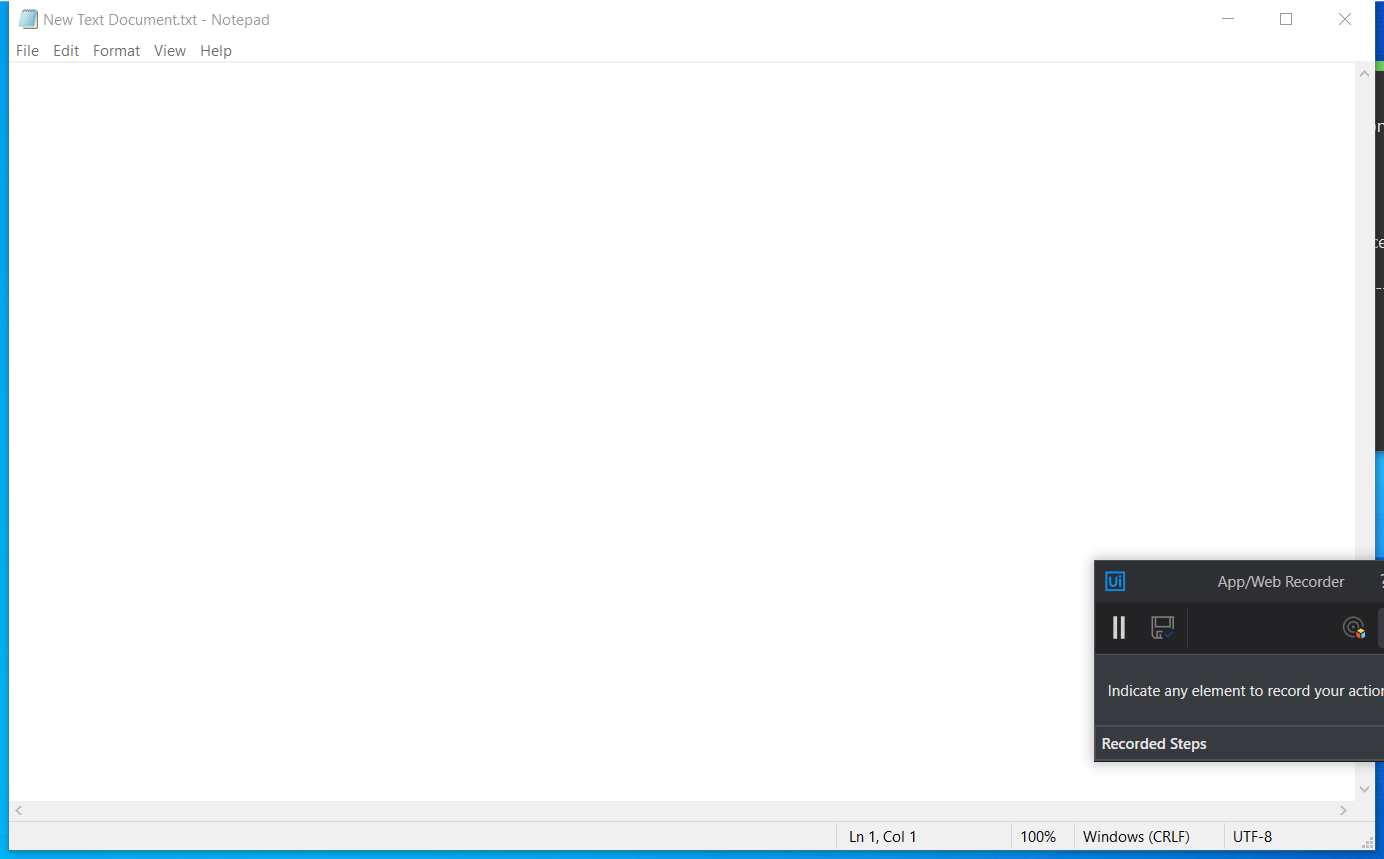
Task: Create a sequence that does the following Notepad automation:
Asks the user for the text to be typed.
Asks the user for the title under which the file should be saved.
Opens Notepad.
Types the user’s text.
Changes the font style to bold and its size to 16.
Navigates to Save as to save the file with the user’s title.
Closes Notepad.
Workflow: Main

Step 1: Use Application: Notepad on the element in window 'New Text Document.txt - Notepad' (notepad.exe)

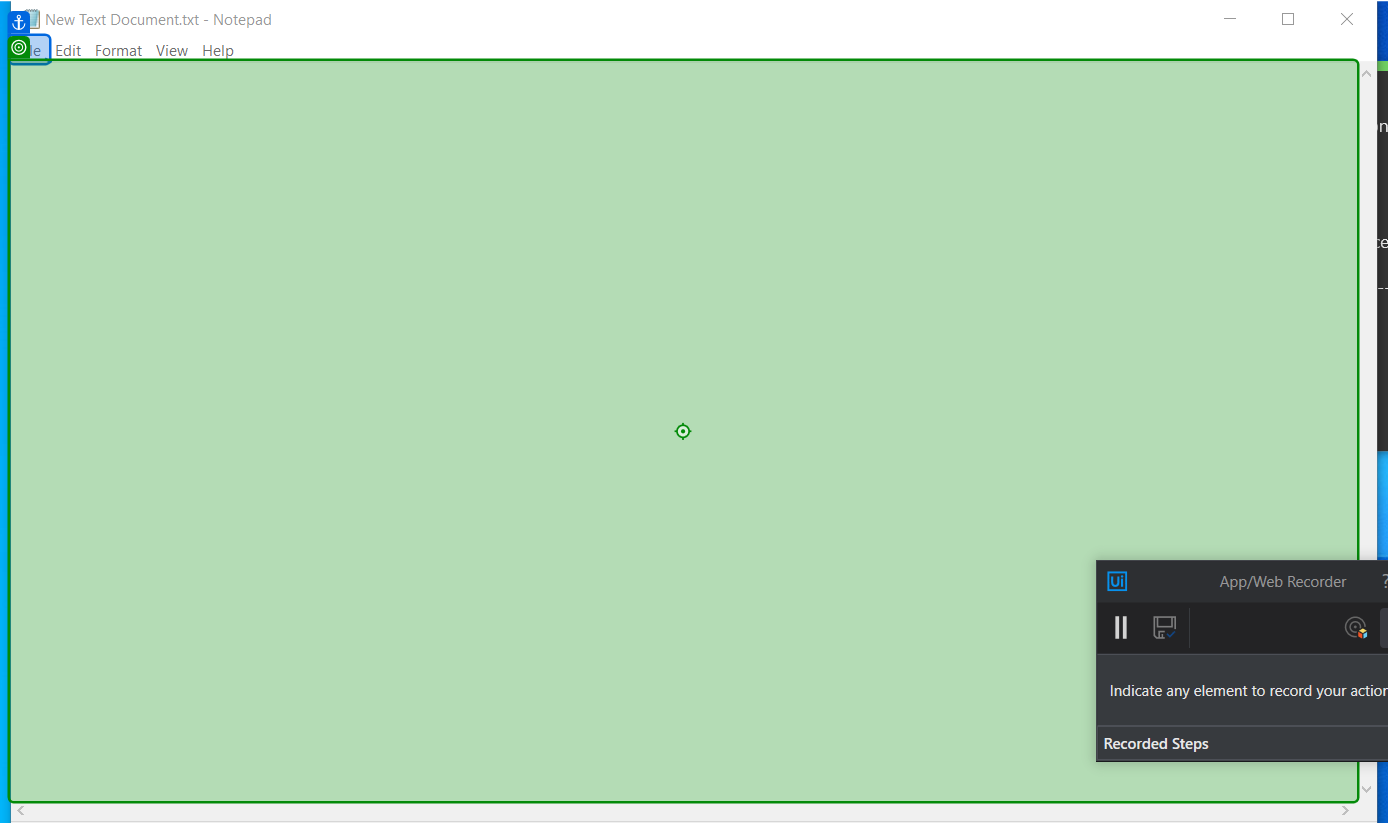
Step 2: type "userInput"

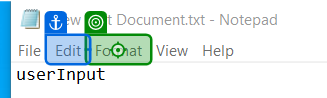
Step 3: click

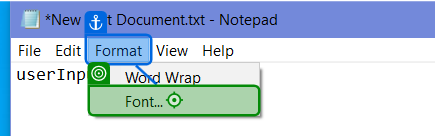
Step 4: click on 'Format'

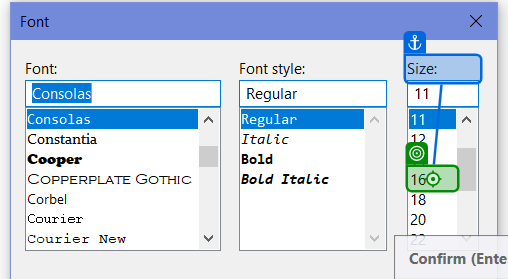
Step 5: click on 'Size'

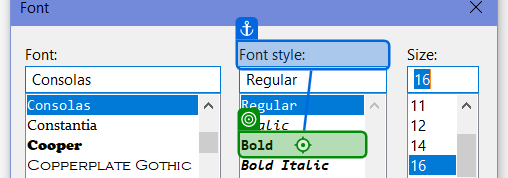
Step 6: click on 'Font Style'

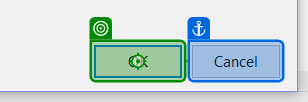
Step 7: click

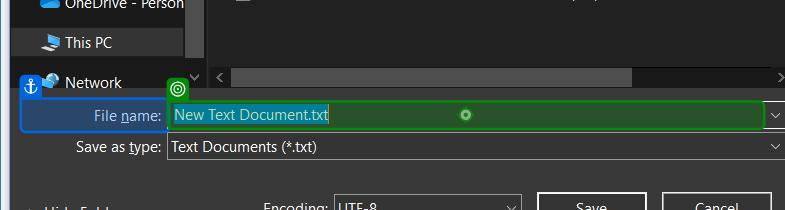
Step 8: type "userTitle"

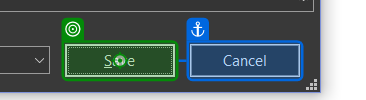
Step 9: click on 'Save'